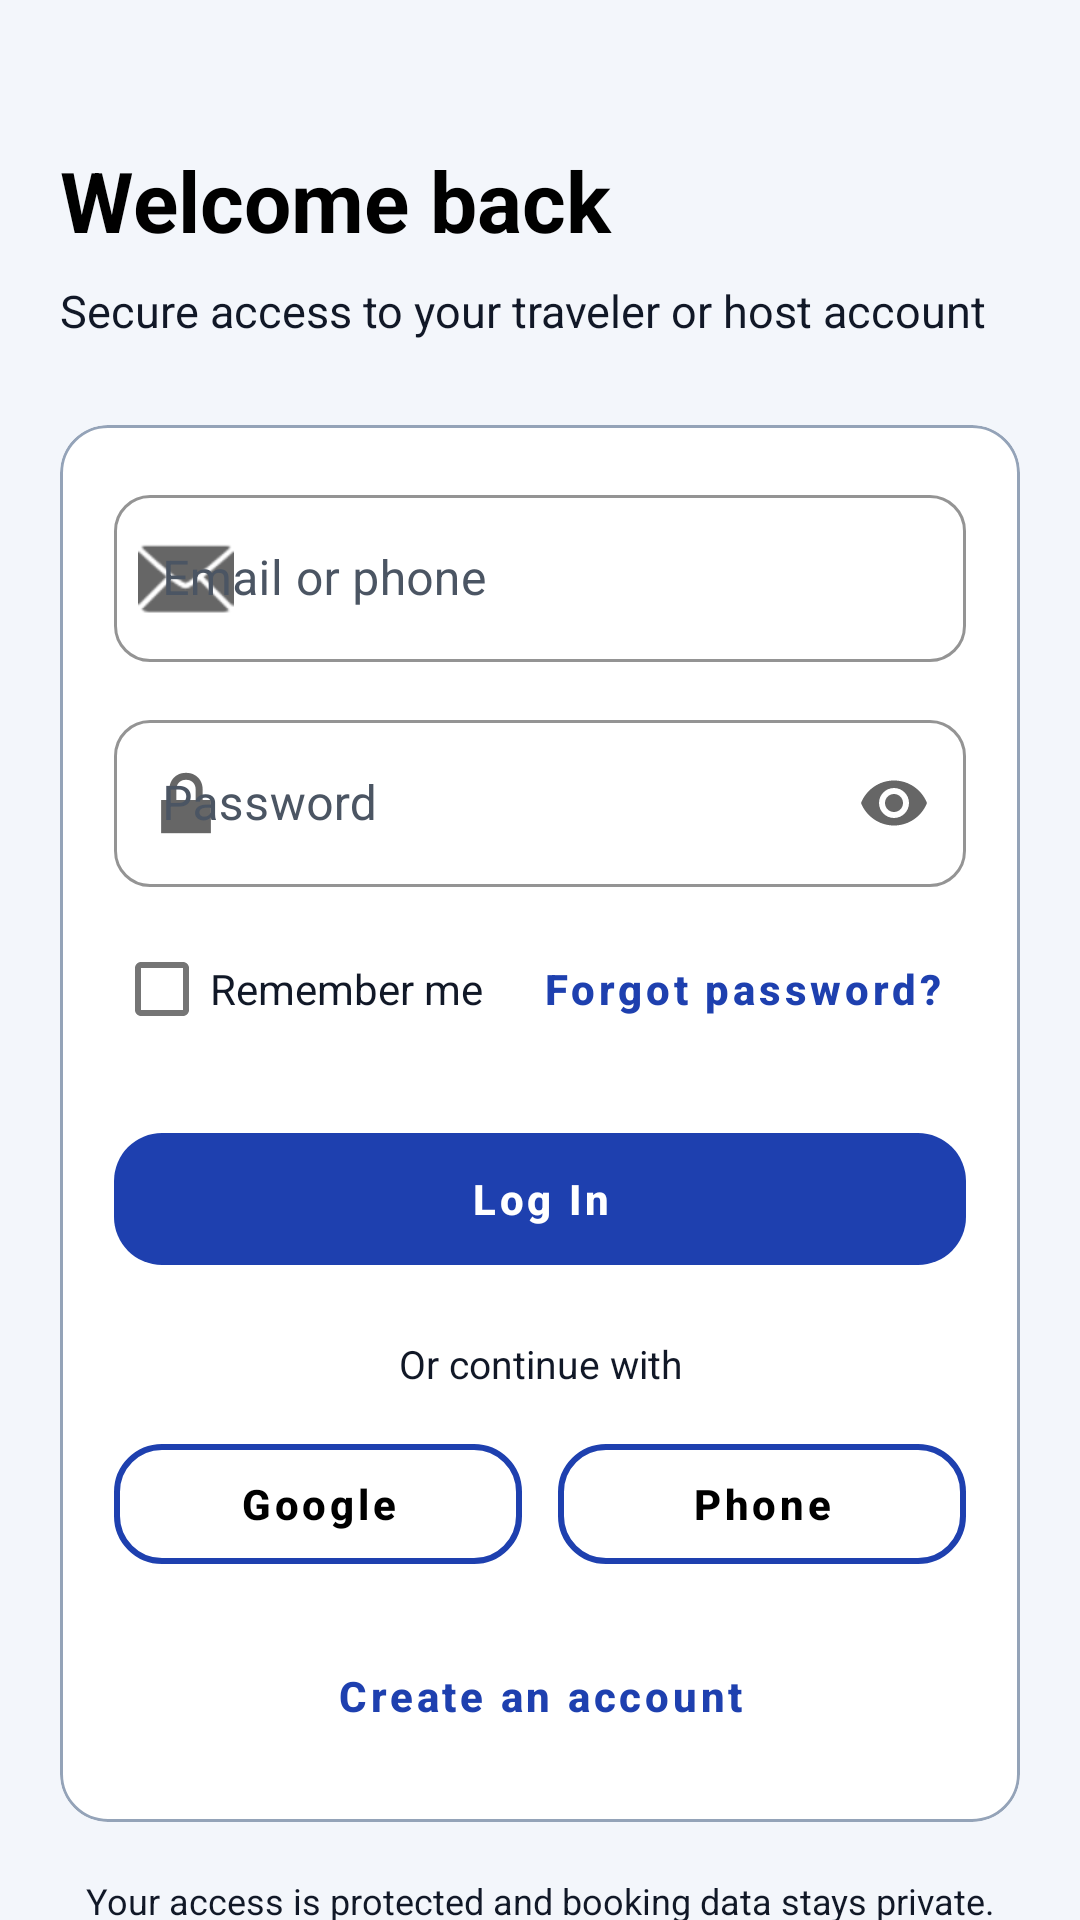

This screen was rendered from an Android layout file. Write that file and the resources it references.
<!-- AndroidManifest.xml: application theme Theme.BetLink -->
<!-- res/layout/activity_login.xml -->
<?xml version="1.0" encoding="utf-8"?>
<androidx.core.widget.NestedScrollView xmlns:android="http://schemas.android.com/apk/res/android"
    xmlns:app="http://schemas.android.com/apk/res-auto"
    xmlns:tools="http://schemas.android.com/tools"
    android:layout_width="match_parent"
    android:layout_height="match_parent"
    android:background="@color/background"
    android:fillViewport="true">

    <LinearLayout
        android:id="@+id/loginContent"
        android:layout_width="match_parent"
        android:layout_height="wrap_content"
        android:orientation="vertical"
        android:padding="@dimen/padding_screen">

        <TextView
            style="@style/TextAppearance.BetLink.H1"
            android:layout_width="match_parent"
            android:layout_height="wrap_content"
            android:layout_marginTop="28dp"
            android:text="Welcome back"
            android:textColor="@color/text_primary"
            android:textSize="28sp" />

        <TextView
            android:layout_width="match_parent"
            android:layout_height="wrap_content"
            android:layout_marginTop="8dp"
            android:text="@string/login_support_line"
            android:textColor="@color/text_secondary"
            android:textSize="15sp" />

        <com.google.android.material.card.MaterialCardView
            android:layout_width="match_parent"
            android:layout_height="wrap_content"
            android:layout_marginTop="28dp"
            app:cardBackgroundColor="@color/surface"
            app:cardCornerRadius="16dp"
            app:cardElevation="0dp"
            app:strokeColor="@color/stroke"
            app:strokeWidth="1dp">

            <LinearLayout
                android:layout_width="match_parent"
                android:layout_height="wrap_content"
                android:orientation="vertical"
                android:padding="18dp">

                <TextView
                    android:id="@+id/textError"
                    android:layout_width="match_parent"
                    android:layout_height="wrap_content"
                    android:layout_marginBottom="12dp"
                    android:background="@drawable/input_bg"
                    android:padding="12dp"
                    android:textColor="@color/danger"
                    android:textSize="14sp"
                    android:textStyle="bold"
                    android:visibility="gone"
                    tools:text="Error message goes here" />

                <com.google.android.material.textfield.TextInputLayout
                    android:layout_width="match_parent"
                    android:layout_height="wrap_content"
                    android:hint="@string/email_or_phone"
                    app:startIconDrawable="@android:drawable/ic_dialog_email">

                    <com.google.android.material.textfield.TextInputEditText
                        android:id="@+id/inputEmail"
                        android:layout_width="match_parent"
                        android:layout_height="wrap_content"
                        android:autofillHints="emailAddress"
                        android:imeOptions="actionNext"
                        android:inputType="textEmailAddress"
                        android:textColor="@color/text_primary" />
                </com.google.android.material.textfield.TextInputLayout>

                <com.google.android.material.textfield.TextInputLayout
                    android:layout_width="match_parent"
                    android:layout_height="wrap_content"
                    android:layout_marginTop="14dp"
                    android:hint="@string/password"
                    app:endIconMode="password_toggle"
                    app:startIconDrawable="@android:drawable/ic_lock_lock">

                    <com.google.android.material.textfield.TextInputEditText
                        android:id="@+id/inputPassword"
                        android:layout_width="match_parent"
                        android:layout_height="wrap_content"
                        android:autofillHints="password"
                        android:imeOptions="actionDone"
                        android:inputType="textPassword"
                        android:textColor="@color/text_primary" />
                </com.google.android.material.textfield.TextInputLayout>

                <LinearLayout
                    android:layout_width="match_parent"
                    android:layout_height="wrap_content"
                    android:layout_marginTop="10dp"
                    android:gravity="center_vertical"
                    android:orientation="horizontal">

                    <com.google.android.material.checkbox.MaterialCheckBox
                        android:id="@+id/checkboxRememberMe"
                        android:layout_width="0dp"
                        android:layout_height="wrap_content"
                        android:layout_weight="1"
                        android:text="@string/remember_me"
                        android:textColor="@color/text_secondary" />

                    <com.google.android.material.button.MaterialButton
                        android:id="@+id/buttonForgotPassword"
                        style="@style/Widget.MaterialComponents.Button.TextButton"
                        android:layout_width="wrap_content"
                        android:layout_height="wrap_content"
                        android:text="@string/forgot_password"
                        android:textColor="@color/brand_primary" />
                </LinearLayout>

                <ProgressBar
                    android:id="@+id/progressLogin"
                    android:layout_width="wrap_content"
                    android:layout_height="wrap_content"
                    android:layout_gravity="center"
                    android:layout_marginTop="16dp"
                    android:visibility="gone" />

                <com.google.android.material.button.MaterialButton
                    android:id="@+id/buttonContinue"
                    style="@style/Widget.BetLink.Button"
                    android:layout_width="match_parent"
                    android:layout_height="56dp"
                    android:layout_marginTop="18dp"
                    android:text="@string/log_in"
                    app:backgroundTint="@color/brand_primary" />

                <TextView
                    android:layout_width="match_parent"
                    android:layout_height="wrap_content"
                    android:layout_marginTop="18dp"
                    android:gravity="center"
                    android:text="Or continue with"
                    android:textColor="@color/text_secondary"
                    android:textSize="13sp" />

                <LinearLayout
                    android:layout_width="match_parent"
                    android:layout_height="wrap_content"
                    android:layout_marginTop="12dp"
                    android:orientation="horizontal">

                    <com.google.android.material.button.MaterialButton
                        android:id="@+id/buttonGoogle"
                        style="@style/Widget.BetLink.Button.Outlined"
                        android:layout_width="0dp"
                        android:layout_height="52dp"
                        android:layout_weight="1"
                        android:text="Google" />

                    <View
                        android:layout_width="12dp"
                        android:layout_height="1dp" />

                    <com.google.android.material.button.MaterialButton
                        android:id="@+id/buttonPhone"
                        style="@style/Widget.BetLink.Button.Outlined"
                        android:layout_width="0dp"
                        android:layout_height="52dp"
                        android:layout_weight="1"
                        android:text="Phone" />
                </LinearLayout>

                <com.google.android.material.button.MaterialButton
                    android:id="@+id/buttonSignUp"
                    style="@style/Widget.MaterialComponents.Button.TextButton"
                    android:layout_width="match_parent"
                    android:layout_height="wrap_content"
                    android:layout_marginTop="14dp"
                    android:text="Create an account"
                    android:textColor="@color/brand_primary"
                    android:textStyle="bold" />
            </LinearLayout>
        </com.google.android.material.card.MaterialCardView>

        <TextView
            android:layout_width="match_parent"
            android:layout_height="wrap_content"
            android:layout_marginTop="18dp"
            android:gravity="center"
            android:text="@string/login_privacy_line"
            android:textColor="@color/text_secondary"
            android:textSize="12sp" />
    </LinearLayout>
</androidx.core.widget.NestedScrollView>
<!-- resources referenced by this layout -->
<resources>
  <color name="background">#F3F6FB</color>
  <color name="brand_primary">#1E40AF</color>
  <color name="danger">#DC2626</color>
  <color name="stroke">#94A3B8</color>
  <color name="surface">#FFFFFFFF</color>
  <color name="text_primary">#000000</color>
  <color name="text_secondary">#111827</color>
  <dimen name="padding_screen">20dp</dimen>
  <!-- drawable input_bg (drawable) -->
  <?xml version="1.0" encoding="utf-8"?>
  <shape xmlns:android="http://schemas.android.com/apk/res/android"
      android:shape="rectangle">
      <solid android:color="@color/surface_alt" />
      <corners android:radius="12dp" />
      <stroke
          android:width="1.5dp"
          android:color="#94A3B8" /> 
      <padding
          android:left="12dp"
          android:top="10dp"
          android:right="12dp"
          android:bottom="10dp" />
  </shape>
  <string name="email_or_phone">Email or phone</string>
  <string name="forgot_password">Forgot password?</string>
  <string name="log_in">Log In</string>
  <string name="login_privacy_line">Your access is protected and booking data stays private.</string>
  <string name="login_support_line">Secure access to your traveler or host account</string>
  <string name="password">Password</string>
  <string name="remember_me">Remember me</string>
  <style name="TextAppearance.BetLink.H1" parent="TextAppearance.MaterialComponents.Headline5">
          <item name="android:textStyle">bold</item>
          <item name="android:textColor">@color/text_primary</item>
      </style>
  <style name="Widget.BetLink.Button" parent="Widget.MaterialComponents.Button.UnelevatedButton">
          <item name="android:minHeight">56dp</item>
          <item name="cornerRadius">16dp</item>
          <item name="android:textAllCaps">false</item>
          <item name="android:textStyle">bold</item>
          <item name="android:textColor">@color/white</item>
      </style>
  <style name="Widget.BetLink.Button.Outlined" parent="Widget.MaterialComponents.Button.OutlinedButton">
          <item name="android:minHeight">56dp</item>
          <item name="cornerRadius">16dp</item>
          <item name="android:textAllCaps">false</item>
          <item name="android:textStyle">bold</item>
          <item name="android:textColor">@color/text_primary</item>
          <item name="strokeColor">@color/brand_primary</item>
          <item name="strokeWidth">2dp</item>
      </style>
  <color name="surface_alt">#F8FAFC</color>
  <color name="white">#FFFFFFFF</color>
  <color name="brand_primary_variant">#1E3A8A</color>
  <color name="brand_accent">#B45309</color>
  <color name="text_hint">#4B5563</color>
  <style name="Widget.BetLink.TextInputLayout" parent="Widget.MaterialComponents.TextInputLayout.OutlinedBox">
          <item name="boxStrokeColor">@color/brand_primary</item>
          <item name="hintTextColor">@color/brand_primary</item>
          <item name="android:textColorHint">@color/text_hint</item>
          <item name="boxCornerRadiusTopStart">12dp</item>
          <item name="boxCornerRadiusTopEnd">12dp</item>
          <item name="boxCornerRadiusBottomStart">12dp</item>
          <item name="boxCornerRadiusBottomEnd">12dp</item>
      </style>
</resources>
